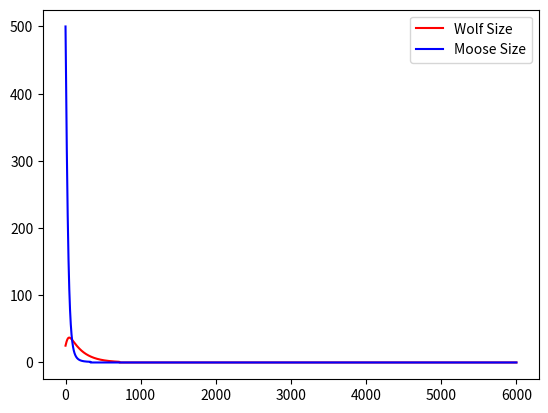

Recreate this plot in Python.
"""
Purpose : Lotka-Volterra Model
[redacted]
Date    : 11/11/2018
"""
import matplotlib.pyplot as pyplot

def PP(preyPop, predPop, dt, months):
	#M(t)=M(t−Δt)+bM M(t−Δt)Δt−dM W(t−Δt) M(t−Δt) Δt
	#W(t)=W(t−Δt)+bW W(t−Δt) M(t−Δt) Δt−dW W(t−Δt) Δt
	bM = 0.5
	dM = 0.1
	bW = 0.005
	dW = 0.57
	MCC = 750
	mooseSize = preyPop
	wolfSize = predPop
	mooseSizeList = [mooseSize]
	wolfSizeList = [wolfSize]
	timeList = [0]
	for time in range(1, int(months/dt)+1):
		previousWolfSize = wolfSize
		wolfSize = wolfSize + bW * wolfSize * mooseSize * dt - dW * wolfSize * dt
		mooseSize = mooseSize + bM * mooseSize * dt * (1 - mooseSize/MCC) - dM * previousWolfSize * mooseSize * dt
		if wolfSize < 1.0 :
			wolfSize = 0.0
		if mooseSize < 1.0 :
			mooseSize = 0.0
		timeList.append(time)
		wolfSizeList.append(wolfSize)
		mooseSizeList.append(mooseSize)
	pyplot.plot(timeList, wolfSizeList, color='red', label='Wolf Size')
	pyplot.plot(timeList, mooseSizeList, color='blue', label='Moose Size')
	pyplot.legend()
	pyplot.show()




def main():
	PP(500, 25, 0.01, 60)

main()
